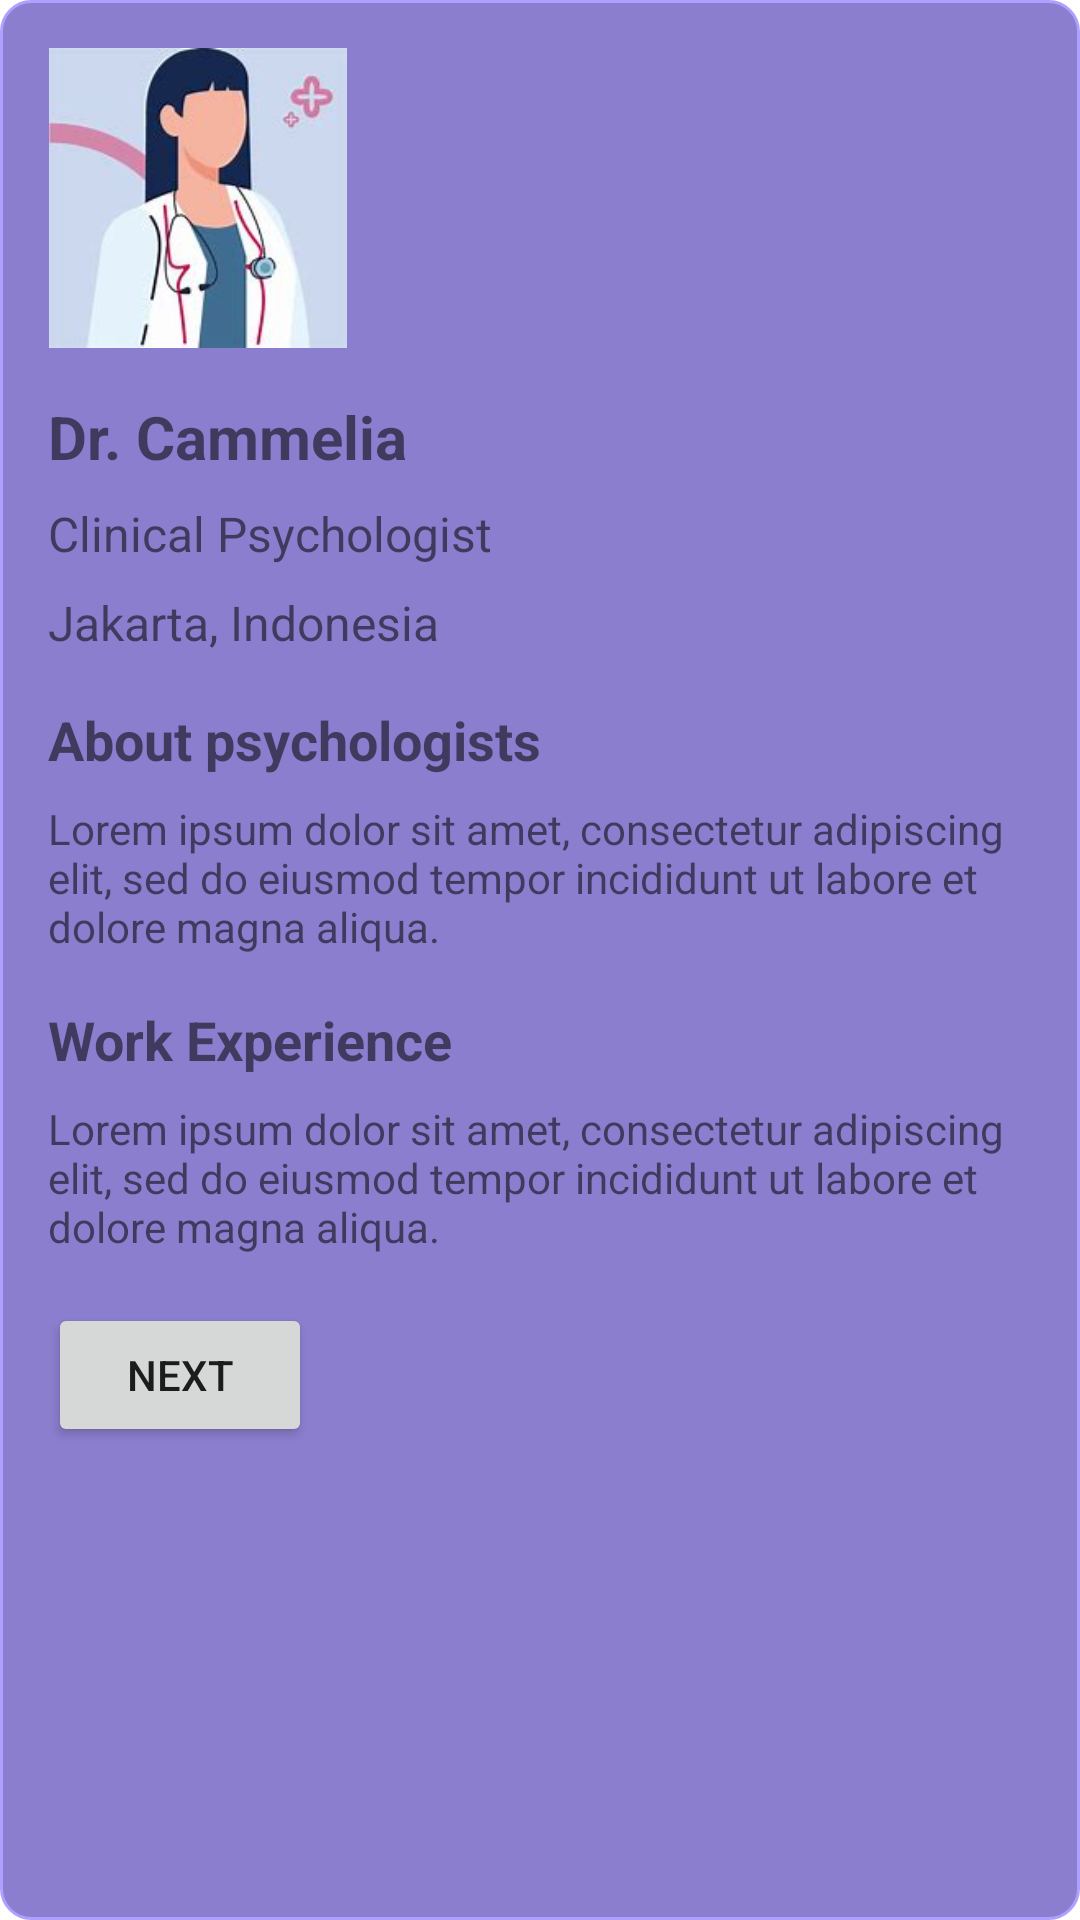

Produce the Android XML layout that renders to this screen, including the resource entries it uses.
<!-- AndroidManifest.xml: application theme Theme.Moodcare_sprint2 -->
<!-- res/layout/activity_psikolog.xml -->
<?xml version="1.0" encoding="utf-8"?>
<LinearLayout xmlns:android="http://schemas.android.com/apk/res/android"
    xmlns:app="http://schemas.android.com/apk/res-auto"
    xmlns:tools="http://schemas.android.com/tools"
    android:layout_width="match_parent"
    android:layout_height="match_parent"
    android:orientation="vertical"
    android:padding="16dp"
    android:layout_margin="20dp"
    tools:context="com.example.moodcare_sprint2.psikolog"
    android:background="@drawable/borderdua">


    <ImageView
        android:id="@+id/imageView15"
        android:layout_width="100dp"
        android:layout_height="100dp"
        android:src="@drawable/profil"/>

    <TextView
        android:id="@+id/doctorName"
        android:layout_width="wrap_content"
        android:layout_height="wrap_content"
        android:layout_marginTop="16dp"
        android:text="Dr. Cammelia"
        android:textSize="20sp"
        android:textStyle="bold" />

    <TextView
        android:id="@+id/doctorSpecialization"
        android:layout_width="wrap_content"
        android:layout_height="wrap_content"
        android:layout_marginTop="8dp"
        android:text="Clinical Psychologist"
        android:textSize="16sp" />

    <TextView
        android:id="@+id/doctorLocation"
        android:layout_width="wrap_content"
        android:layout_height="wrap_content"
        android:layout_marginTop="8dp"
        android:text="Jakarta, Indonesia"
        android:textSize="16sp" />

    <TextView
        android:id="@+id/aboutText"
        android:layout_width="wrap_content"
        android:layout_height="wrap_content"
        android:layout_marginTop="16dp"
        android:text="About psychologists"
        android:textSize="18sp"
        android:textStyle="bold" />

    <TextView
        android:id="@+id/doctorBio"
        android:layout_width="wrap_content"
        android:layout_height="wrap_content"
        android:layout_marginTop="8dp"
        android:text="Lorem ipsum dolor sit amet, consectetur adipiscing elit, sed do eiusmod tempor incididunt ut labore et dolore magna aliqua."
        android:textSize="14sp" />

    <TextView
        android:id="@+id/experienceText"
        android:layout_width="wrap_content"
        android:layout_height="wrap_content"
        android:layout_marginTop="16dp"
        android:text="Work Experience"
        android:textSize="18sp"
        android:textStyle="bold" />

    <TextView
        android:id="@+id/experienceBio"
        android:layout_width="wrap_content"
        android:layout_height="wrap_content"
        android:layout_marginTop="8dp"
        android:text="Lorem ipsum dolor sit amet, consectetur adipiscing elit, sed do eiusmod tempor incididunt ut labore et dolore magna aliqua."
        android:textSize="14sp" />

    <Button
        android:id="@+id/nextButton"
        android:layout_width="wrap_content"
        android:layout_height="wrap_content"
        android:layout_marginTop="16dp"
        android:text="next" />


</LinearLayout>
<!-- resources referenced by this layout -->
<resources>
  <!-- drawable borderdua (drawable) -->
  <?xml version="1.0" encoding="UTF-8"?>
  <shape xmlns:android="http://schemas.android.com/apk/res/android">
      <solid android:color="#8B7ECE"/>
      <stroke android:width="1dp" android:color="#AEA0FF" />
      <corners android:radius="10dp"/>
      <padding android:left="0dp" android:top="0dp" android:right="0dp" android:bottom="0dp" />
  </shape>
  <!-- drawable profil: jpeg bitmap (drawable, 5702 bytes) -->
  <style name="Theme.Moodcare_sprint2" parent="Theme.MaterialComponents.Light.DarkActionBar">
          
          <item name="colorPrimary">@color/purple_500</item>
          <item name="colorPrimaryVariant">@color/purple_700</item>
          <item name="colorOnPrimary">@color/white</item>
          
          <item name="colorSecondary">@color/teal_200</item>
          <item name="colorSecondaryVariant">@color/teal_700</item>
          <item name="colorOnSecondary">@color/black</item>
          
          <item name="android:statusBarColor">?attr/colorPrimaryVariant</item>
          
      </style>
  <color name="purple_500">#FF6200EE</color>
  <color name="purple_700">#FF3700B3</color>
  <color name="white">#FFFFFFFF</color>
  <color name="teal_200">#FF03DAC5</color>
  <color name="teal_700">#FF018786</color>
  <color name="black">#FF000000</color>
</resources>
